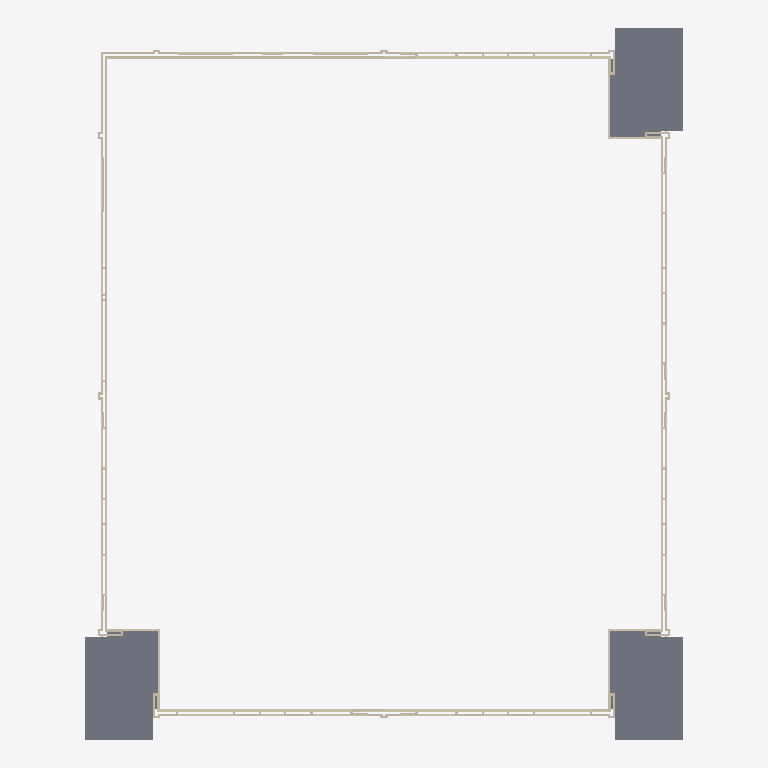
Plan cut of the same IFC building model at storey '00 begane grond' (level 0.00 m, cut at 1.40 m), seen from above with north up, elements coloured by IFC class (only those large enough to see are counted): 78 walls (beige), 6 slabs (grey). Cut surfaces are drawn darker.
Extent 26.3 m × 31.2 m × 11.2 m (x, y, z). Storeys (4): 00 begane grond at 0.00 m; 01 eerste verdieping at 3.00 m; 02 tweede verdieping at 6.00 m; 03 dak at 9.00 m. Elements (661): 645 IfcWall, 16 IfcSlab.

HEADER;
FILE_DESCRIPTION(('ViewDefinition [ReferenceView_V1.2]'),'2;1');
FILE_NAME('Kievitsweg_IsExternalTrue_LoadBearingFalse.ifc','2026-09-25T00:00:01',('BM13 voorbeeldmodel'),('VNG'),'IfcOpenShell','ILS Omgevingsvergunning - voorbeeldmodel (VNG BM','');
FILE_SCHEMA(('IFC4'));
ENDSEC;
DATA;
#93=IFCPROJECT('1BpW9zAR1AhAgLLMB_5$aa',$,'AR123-4','Bruto Inhoud','Pand','RottaNove, appartementencomplex','05 Definitief ontwerp',(#85),#82);
#116=IFCSITE('1BpW9zAR1AhAgLLMB_5$ac',$,'Default',$,'Perceel',#293209,$,$,.ELEMENT.,(51,52,16,602782),(4,21,29,458367),0.0,$,#293210);
#98=IFCBUILDING('1BpW9zAR1AhAgLLMB_5$ab',$,'RottaNova','Bruto-Inhoud','Pand',#96,$,'RottaNova',.ELEMENT.,$,$,#293217);
#101=IFCBUILDINGSTOREY('1BpW9zAR1AhAgLLM81w0VZ',$,'00 begane grond','Bruto-Inhoud','Bouwlaag',#100,$,'00 begane grond',.ELEMENT.,0.0);
#105=IFCBUILDINGSTOREY('1BpW9zAR1AhAgLLM81w0HY',$,'01 eerste verdieping','Bruto-Inhoud','Bouwlaag',#104,$,'01 eerste verdieping',.ELEMENT.,2999.9999999991);
#109=IFCBUILDINGSTOREY('1BpW9zAR1AhAgLLM81_SKp',$,'02 tweede verdieping','Bruto-Inhoud','Bouwlaag',#108,$,'02 tweede verdieping',.ELEMENT.,5999.99999999924);
#113=IFCBUILDINGSTOREY('1BpW9zAR1AhAgLLM81_SB3',$,'03 dak','Bruto-Inhoud','Bouwlaag',#112,$,'03 dak',.ELEMENT.,8999.99999999939);
#63863=IFCSLAB('16yujcLpz1qBJPuircQVjJ',$,'Floor:23_FL_betonvloer prefab balkon 400:1847605',$,'Floor:23_FL_betonvloer prefab balkon 400',#63853,#63862,'1847605',.FLOOR.);
#63917=IFCSLAB('16yujcLpz1qBJPuircQVkz',$,'Floor:23_FL_betonvloer prefab balkon 400:1847771',$,'Floor:23_FL_betonvloer prefab balkon 400',#63907,#63916,'1847771',.FLOOR.);
#63894=IFCSLAB('16yujcLpz1qBJPuircQViQ',$,'Floor:23_FL_betonvloer prefab balkon 400:1847676',$,'Floor:23_FL_betonvloer prefab balkon 400',#63884,#63893,'1847676',.FLOOR.);
#273002=IFCSLAB('2x_JWvhQz65vDjzG8dHbeC',$,'Floor:23_FL_betonvloer prefab balkon 280:3802925',$,'Floor:23_FL_betonvloer prefab balkon 280',#272987,#273001,'3802925',.FLOOR.);
#273033=IFCSLAB('2x_JWvhQz65vDjzG8dHbeM',$,'Floor:23_FL_betonvloer prefab balkon 280:3802935',$,'Floor:23_FL_betonvloer prefab balkon 280',#273018,#273032,'3802935',.FLOOR.);
#272971=IFCSLAB('2x_JWvhQz65vDjzG8dHbl7',$,'Floor:23_FL_betonvloer prefab balkon 280:3802854',$,'Floor:23_FL_betonvloer prefab balkon 280',#272956,#272970,'3802854',.FLOOR.);
#274006=IFCWALL('1OPA$jVij1b9xg4Cflw$Fe',$,'Basic Wall:21_WA_isolatie 115_GEN-KC:3910036',$,'Basic Wall:21_WA_isolatie 115_GEN-KC',#273994,#274005,'3910036',.NOTDEFINED.);
#274087=IFCWALL('1Hc9cdkdz0Bh219R5wTgFk',$,'Basic Wall:21_WA_isolatie 115_GEN-KC:3921227',$,'Basic Wall:21_WA_isolatie 115_GEN-KC',#274075,#274086,'3921227',.NOTDEFINED.);
#83004=IFCWALL('2z8iFPdqj1rgGKPLzBNRM8',$,'Basic Wall:21_WA_isolatie 115_GEN-KC:2253108',$,'Basic Wall:21_WA_isolatie 115_GEN-KC',#82992,#83003,'2253108',.NOTDEFINED.);
#274168=IFCWALL('1Hc9cdkdz0Bh219R5wTg9W',$,'Basic Wall:21_WA_isolatie 115_GEN-KC:3921230',$,'Basic Wall:21_WA_isolatie 115_GEN-KC',#274156,#274167,'3921230',.NOTDEFINED.);
#77467=IFCWALL('0h4A$pbCzAqehr3IW4fxbB',$,'Basic Wall:21_WA_isolatie 115_GEN-KC:2234320',$,'Basic Wall:21_WA_isolatie 115_GEN-KC',#77406,#77466,'2234320',.NOTDEFINED.);
#274249=IFCWALL('1Hc9cdkdz0Bh219R5wTgBx',$,'Basic Wall:21_WA_isolatie 115_GEN-KC:3921233',$,'Basic Wall:21_WA_isolatie 115_GEN-KC',#274237,#274248,'3921233',.NOTDEFINED.);
#36524=IFCWALL('2gqM4Km1rAgu4vEkFpGgao',$,'Basic Wall:21_WA_gevelmetselwerk bruin 100_GEN-KC:1436351',$,'Basic Wall:21_WA_gevelmetselwerk bruin 100_GEN-KC',#36509,#36523,'1436351',.NOTDEFINED.);
#234687=IFCWALL('1P8QhabAD1Ne_DcR585BMA',$,'Basic Wall:21_WA_gevelmetselwerk bruin 100_GEN-KC:3442224',$,'Basic Wall:21_WA_gevelmetselwerk bruin 100_GEN-KC',#234675,#234686,'3442224',.NOTDEFINED.);
#241419=IFCWALL('3s426UftLAH8eWFknXRHgU',$,'Basic Wall:21_WA_gevelmetselwerk bruin 100_GEN-KC:3536963',$,'Basic Wall:21_WA_gevelmetselwerk bruin 100_GEN-KC',#241407,#241418,'3536963',.NOTDEFINED.);
#65958=IFCWALL('0$b68t7vD518wjeaHtz9L$',$,'Basic Wall:21_WA_gevelmetselwerk bruin 100_GEN-KC:1938772',$,'Basic Wall:21_WA_gevelmetselwerk bruin 100_GEN-KC',#65946,#65957,'1938772',.NOTDEFINED.);
#108668=IFCWALL('3SC0VUX8HEiQq0CcwAXqNt',$,'Basic Wall:21_WA_gevelmetselwerk bruin 100_GEN-KC:2369241',$,'Basic Wall:21_WA_gevelmetselwerk bruin 100_GEN-KC',#108656,#108667,'2369241',.NOTDEFINED.);
#234657=IFCWALL('1P8QhabAD1Ne_DcR585BOr',$,'Basic Wall:21_WA_gevelmetselwerk bruin 100_GEN-KC:3442063',$,'Basic Wall:21_WA_gevelmetselwerk bruin 100_GEN-KC',#234645,#234656,'3442063',.NOTDEFINED.);
#108206=IFCWALL('1lZikElbT2dQjWQ75THwqH',$,'Basic Wall:21_WA_gevelmetselwerk rood 100_GEN-KC:2364318',$,'Basic Wall:21_WA_gevelmetselwerk rood 100_GEN-KC',#108194,#108205,'2364318',.NOTDEFINED.);
#273608=IFCWALL('1QcGMop9b6bxY2OHwGe3dz',$,'Basic Wall:21_WA_gevelmetselwerk rood 100_GEN-KC:3838045',$,'Basic Wall:21_WA_gevelmetselwerk rood 100_GEN-KC',#273596,#273607,'3838045',.NOTDEFINED.);
#108293=IFCWALL('1lZikElbT2dQjWQ75THwjS',$,'Basic Wall:21_WA_isolatie 115_GEN-KC:2364883',$,'Basic Wall:21_WA_isolatie 115_GEN-KC',#108281,#108292,'2364883',.NOTDEFINED.);
#108266=IFCWALL('1lZikElbT2dQjWQ75THwlP',$,'Basic Wall:21_WA_isolatie 115_GEN-KC:2364758',$,'Basic Wall:21_WA_isolatie 115_GEN-KC',#108254,#108265,'2364758',.NOTDEFINED.);
#274114=IFCWALL('1Hc9cdkdz0Bh219R5wTg9A',$,'Basic Wall:21_WA_isolatie 115_GEN-KC:3921228',$,'Basic Wall:21_WA_isolatie 115_GEN-KC',#274102,#274113,'3921228',.NOTDEFINED.);
#234167=IFCWALL('0QupEeyNj73OwtmDY7iKpM',$,'Basic Wall:21_WA_gevelmetselwerk bruin 100_GEN-KC:3440412',$,'Basic Wall:21_WA_gevelmetselwerk bruin 100_GEN-KC',#234155,#234166,'3440412',.NOTDEFINED.);
#274033=IFCWALL('1Hc9cdkdz0Bh219R5wTgGP',$,'Basic Wall:21_WA_isolatie 115_GEN-KC:3921224',$,'Basic Wall:21_WA_isolatie 115_GEN-KC',#274021,#274032,'3921224',.NOTDEFINED.);
#274195=IFCWALL('1Hc9cdkdz0Bh219R5wTgBz',$,'Basic Wall:21_WA_isolatie 115_GEN-KC:3921231',$,'Basic Wall:21_WA_isolatie 115_GEN-KC',#274183,#274194,'3921231',.NOTDEFINED.);
#241479=IFCWALL('12TRpfJBr5Guj7BIC9IgRY',$,'Basic Wall:21_WA_gevelmetselwerk rood 100_GEN-KC:3582306',$,'Basic Wall:21_WA_gevelmetselwerk rood 100_GEN-KC',#241467,#241478,'3582306',.NOTDEFINED.);
#77201=IFCWALL('0h4A$pbCzAqehr3IW4fxl0',$,'Basic Wall:21_WA_gevelmetselwerk bruin 100_GEN-KC:2233691',$,'Basic Wall:21_WA_gevelmetselwerk bruin 100_GEN-KC',#77189,#77200,'2233691',.NOTDEFINED.);
#77261=IFCWALL('0h4A$pbCzAqehr3IW4fxl6',$,'Basic Wall:21_WA_gevelmetselwerk bruin 100_GEN-KC:2233693',$,'Basic Wall:21_WA_gevelmetselwerk bruin 100_GEN-KC',#77249,#77260,'2233693',.NOTDEFINED.);
#77358=IFCWALL('0h4A$pbCzAqehr3IW4fxj8',$,'Basic Wall:21_WA_gevelmetselwerk bruin 100_GEN-KC:2233811',$,'Basic Wall:21_WA_gevelmetselwerk bruin 100_GEN-KC',#77346,#77357,'2233811',.NOTDEFINED.);
#113505=IFCWALL('3dulFvq5r7ZBBIgNijYzMf',$,'Basic Wall:21_WA_gevelmetselwerk rood 100_GEN-KC:2383545',$,'Basic Wall:21_WA_gevelmetselwerk rood 100_GEN-KC',#113493,#113504,'2383545',.NOTDEFINED.);
#108236=IFCWALL('1lZikElbT2dQjWQ75THwej',$,'Basic Wall:21_WA_gevelmetselwerk rood 100_GEN-KC:2364578',$,'Basic Wall:21_WA_gevelmetselwerk rood 100_GEN-KC',#108224,#108235,'2364578',.NOTDEFINED.);
#70432=IFCWALL('1XVsAnvYL0Lh9SPVmHiird',$,'Basic Wall:21_WA_isolatie 115_GEN-KC:2212512',$,'Basic Wall:21_WA_isolatie 115_GEN-KC',#70283,#70431,'2212512',.NOTDEFINED.);
#74575=IFCWALL('0iE1chhAHF_ANVkYnFSh6g',$,'Basic Wall:21_WA_isolatie 115_GEN-KC:2225881',$,'Basic Wall:21_WA_isolatie 115_GEN-KC',#74428,#74574,'2225881',.NOTDEFINED.);
#274304=IFCWALL('2CjPwEzNj2PQVEiM_FZNCf',$,'Basic Wall:21_WA_isolatie 115_GEN-KC:4098703',$,'Basic Wall:21_WA_isolatie 115_GEN-KC',#274292,#274303,'4098703',.NOTDEFINED.);
#274141=IFCWALL('1Hc9cdkdz0Bh219R5wTg99',$,'Basic Wall:21_WA_isolatie 115_GEN-KC:3921229',$,'Basic Wall:21_WA_isolatie 115_GEN-KC',#274129,#274140,'3921229',.NOTDEFINED.);
#109628=IFCWALL('2Y0cY5SjLEIPddDUTpvW4s',$,'Basic Wall:21_WA_isolatie 115_GEN-KC:2376057',$,'Basic Wall:21_WA_isolatie 115_GEN-KC',#109481,#109627,'2376057',.NOTDEFINED.);
#116218=IFCWALL('2w2NJ0LRH2QRuSApU05ATp',$,'Basic Wall:21_WA_isolatie 115_GEN-KC:2388997',$,'Basic Wall:21_WA_isolatie 115_GEN-KC',#116074,#116217,'2388997',.NOTDEFINED.);
#191591=IFCWALL('26DaolTyr0q9j6QFeVpoDa',$,'Basic Wall:21_WA_isolatie 115_GEN-KC:2688166',$,'Basic Wall:21_WA_isolatie 115_GEN-KC',#191447,#191590,'2688166',.NOTDEFINED.);
#110942=IFCWALL('1xD$Ra4Mj4CeCWsWDgfmcG',$,'Basic Wall:21_WA_gevelmetselwerk rood 100_GEN-KC:2380818',$,'Basic Wall:21_WA_gevelmetselwerk rood 100_GEN-KC',#110930,#110941,'2380818',.NOTDEFINED.);
#118318=IFCWALL('0lt1q0c7v2YvcN1W8fzuwY',$,'Basic Wall:21_WA_gevelmetselwerk rood 100_GEN-KC:2389882',$,'Basic Wall:21_WA_gevelmetselwerk rood 100_GEN-KC',#118306,#118317,'2389882',.NOTDEFINED.);
#70127=IFCWALL('1XVsAnvYL0Lh9SPVmHiivt',$,'Basic Wall:21_WA_gevelmetselwerk rood 100_GEN-KC:2212272',$,'Basic Wall:21_WA_gevelmetselwerk rood 100_GEN-KC',#70115,#70126,'2212272',.NOTDEFINED.);
#73363=IFCWALL('0iE1chhAHF_ANVkYnFSh7H',$,'Basic Wall:21_WA_gevelmetselwerk rood 100_GEN-KC:2225826',$,'Basic Wall:21_WA_gevelmetselwerk rood 100_GEN-KC',#73351,#73362,'2225826',.NOTDEFINED.);
#109195=IFCWALL('2Y0cY5SjLEIPddDUTpvW4x',$,'Basic Wall:21_WA_gevelmetselwerk rood 100_GEN-KC:2376052',$,'Basic Wall:21_WA_gevelmetselwerk rood 100_GEN-KC',#109160,#109194,'2376052',.NOTDEFINED.);
#234717=IFCWALL('1P8QhabAD1Ne_DcR585BLz',$,'Basic Wall:21_WA_gevelmetselwerk bruin 100_GEN-KC:3442375',$,'Basic Wall:21_WA_gevelmetselwerk bruin 100_GEN-KC',#234705,#234716,'3442375',.NOTDEFINED.);
#115966=IFCWALL('2w2NJ0LRH2QRuSApU05A2T',$,'Basic Wall:21_WA_gevelmetselwerk rood 100_GEN-KC:2388971',$,'Basic Wall:21_WA_gevelmetselwerk rood 100_GEN-KC',#115954,#115965,'2388971',.NOTDEFINED.);
#115996=IFCWALL('2w2NJ0LRH2QRuSApU05A2Q',$,'Basic Wall:21_WA_gevelmetselwerk rood 100_GEN-KC:2388972',$,'Basic Wall:21_WA_gevelmetselwerk rood 100_GEN-KC',#115984,#115995,'2388972',.NOTDEFINED.);
#118258=IFCWALL('2w2NJ0LRH2QRuSApU05ASM',$,'Basic Wall:21_WA_gevelmetselwerk rood 100_GEN-KC:2389088',$,'Basic Wall:21_WA_gevelmetselwerk rood 100_GEN-KC',#118246,#118257,'2389088',.NOTDEFINED.);
#118288=IFCWALL('2w2NJ0LRH2QRuSApU05ASN',$,'Basic Wall:21_WA_gevelmetselwerk rood 100_GEN-KC:2389089',$,'Basic Wall:21_WA_gevelmetselwerk rood 100_GEN-KC',#118276,#118287,'2389089',.NOTDEFINED.);
#193053=IFCWALL('26DaolTyr0q9j6QFeVpoCq',$,'Basic Wall:21_WA_gevelmetselwerk rood 100_GEN-KC:2688246',$,'Basic Wall:21_WA_gevelmetselwerk rood 100_GEN-KC',#193041,#193052,'2688246',.NOTDEFINED.);
#193083=IFCWALL('26DaolTyr0q9j6QFeVpoCr',$,'Basic Wall:21_WA_gevelmetselwerk rood 100_GEN-KC:2688247',$,'Basic Wall:21_WA_gevelmetselwerk rood 100_GEN-KC',#193071,#193082,'2688247',.NOTDEFINED.);
#83705=IFCWALL('2z8iFPdqj1rgGKPLzBNReZ',$,'Basic Wall:21_WA_isolatie 115_GEN-KC:2256543',$,'Basic Wall:21_WA_isolatie 115_GEN-KC',#83650,#83704,'2256543',.NOTDEFINED.);
#109941=IFCWALL('2Y0cY5SjLEIPddDUTpvW7B',$,'Basic Wall:21_WA_gevelmetselwerk bruin 100_GEN-KC:2376068',$,'Basic Wall:21_WA_gevelmetselwerk bruin 100_GEN-KC',#109929,#109940,'2376068',.NOTDEFINED.);
#191859=IFCWALL('26DaolTyr0q9j6QFeVpoDg',$,'Basic Wall:21_WA_isolatie 115_GEN-KC:2688168',$,'Basic Wall:21_WA_isolatie 115_GEN-KC',#191804,#191858,'2688168',.NOTDEFINED.);
#83255=IFCWALL('2z8iFPdqj1rgGKPLzBNRpl',$,'Basic Wall:21_WA_gevelmetselwerk bruin 100_GEN-KC:2254931',$,'Basic Wall:21_WA_gevelmetselwerk bruin 100_GEN-KC',#83243,#83254,'2254931',.NOTDEFINED.);
#114537=IFCWALL('2w2NJ0LRH2QRuSApU05A3v',$,'Basic Wall:21_WA_isolatie 115_GEN-KC:2388879',$,'Basic Wall:21_WA_isolatie 115_GEN-KC',#114393,#114536,'2388879',.NOTDEFINED.);
#70265=IFCWALL('1XVsAnvYL0Lh9SPVmHiivp',$,'Basic Wall:21_WA_gevelmetselwerk rood 100_GEN-KC:2212276',$,'Basic Wall:21_WA_gevelmetselwerk rood 100_GEN-KC',#70253,#70264,'2212276',.NOTDEFINED.);
#77291=IFCWALL('0h4A$pbCzAqehr3IW4fxjA',$,'Basic Wall:21_WA_gevelmetselwerk rood 100_GEN-KC:2233809',$,'Basic Wall:21_WA_gevelmetselwerk rood 100_GEN-KC',#77279,#77290,'2233809',.NOTDEFINED.);
#114345=IFCWALL('2w2NJ0LRH2QRuSApU05A3x',$,'Basic Wall:21_WA_gevelmetselwerk rood 100_GEN-KC:2388877',$,'Basic Wall:21_WA_gevelmetselwerk rood 100_GEN-KC',#114333,#114344,'2388877',.NOTDEFINED.);
#116026=IFCWALL('2w2NJ0LRH2QRuSApU05ATr',$,'Basic Wall:21_WA_gevelmetselwerk rood 100_GEN-KC:2388995',$,'Basic Wall:21_WA_gevelmetselwerk rood 100_GEN-KC',#116014,#116025,'2388995',.NOTDEFINED.);
#191399=IFCWALL('26DaolTyr0q9j6QFeVpoDc',$,'Basic Wall:21_WA_gevelmetselwerk rood 100_GEN-KC:2688164',$,'Basic Wall:21_WA_gevelmetselwerk rood 100_GEN-KC',#191387,#191398,'2688164',.NOTDEFINED.);
#73687=IFCWALL('0iE1chhAHF_ANVkYnFSh7M',$,'Basic Wall:21_WA_gevelmetselwerk bruin 100_GEN-KC:2225829',$,'Basic Wall:21_WA_gevelmetselwerk bruin 100_GEN-KC',#73675,#73686,'2225829',.NOTDEFINED.);
#77938=IFCWALL('1gUB$6Ty1AWelUSGToz1eF',$,'Basic Wall:21_WA_gevelmetselwerk bruin 100_GEN-KC:2239292',$,'Basic Wall:21_WA_gevelmetselwerk bruin 100_GEN-KC',#77926,#77937,'2239292',.NOTDEFINED.);
#78046=IFCWALL('1gUB$6Ty1AWelUSGToz1fk',$,'Basic Wall:21_WA_gevelmetselwerk bruin 100_GEN-KC:2239325',$,'Basic Wall:21_WA_gevelmetselwerk bruin 100_GEN-KC',#78034,#78045,'2239325',.NOTDEFINED.);
#109841=IFCWALL('2Y0cY5SjLEIPddDUTpvW4m',$,'Basic Wall:21_WA_gevelmetselwerk bruin 100_GEN-KC:2376063',$,'Basic Wall:21_WA_gevelmetselwerk bruin 100_GEN-KC',#109829,#109840,'2376063',.NOTDEFINED.);
#114720=IFCWALL('2w2NJ0LRH2QRuSApU05A3Y',$,'Basic Wall:21_WA_gevelmetselwerk bruin 100_GEN-KC:2388884',$,'Basic Wall:21_WA_gevelmetselwerk bruin 100_GEN-KC',#114708,#114719,'2388884',.NOTDEFINED.);
#116719=IFCWALL('2w2NJ0LRH2QRuSApU05AT$',$,'Basic Wall:21_WA_gevelmetselwerk bruin 100_GEN-KC:2389001',$,'Basic Wall:21_WA_gevelmetselwerk bruin 100_GEN-KC',#116707,#116718,'2389001',.NOTDEFINED.);
ENDSEC;
